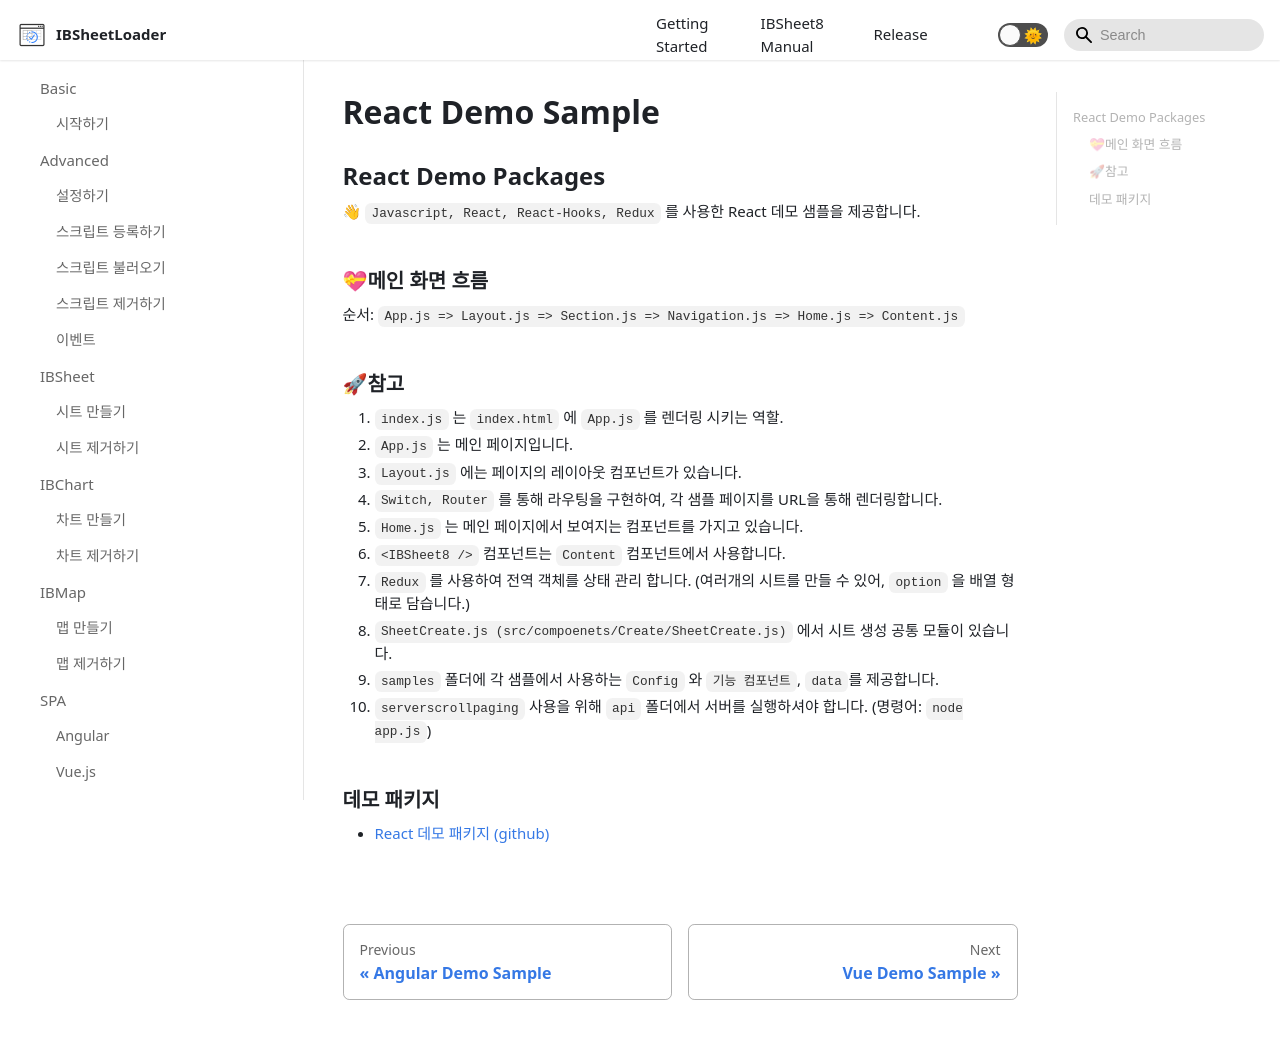

repository: ibsheet/loader-manual · page: docs/demo/react-demo/index.html · generator: docusaurus

---
id: react-demo
title: React Demo Sample
sidebar_label: React
---

## React Demo Packages

👋 `Javascript, React, React-Hooks, Redux` 를 사용한 React 데모 샘플을 제공합니다.

### 💝메인 화면 흐름

순서: `App.js => Layout.js => Section.js => Navigation.js => Home.js => Content.js`

### 🚀참고

1. `index.js` 는 `index.html` 에 `App.js` 를 렌더링 시키는 역할.
2. `App.js` 는 메인 페이지입니다.
3. `Layout.js` 에는 페이지의 레이아웃 컴포넌트가 있습니다.
4. `Switch, Router` 를 통해 라우팅을 구현하여, 각 샘플 페이지를 URL을 통해 렌더링합니다.
5. `Home.js` 는 메인 페이지에서 보여지는 컴포넌트를 가지고 있습니다.
6. `<IBSheet8 />` 컴포넌트는 `Content` 컴포넌트에서 사용합니다.
7. `Redux` 를 사용하여 전역 객체를 상태 관리 합니다. (여러개의 시트를 만들 수 있어, `option` 을 배열 형태로 담습니다.)
8. `SheetCreate.js (src/compoenets/Create/SheetCreate.js)` 에서 시트 생성 공통 모듈이 있습니다.
9. `samples` 폴더에 각 샘플에서 사용하는 `Config` 와 `기능 컴포넌트`, `data`를 제공합니다.
10. `serverscrollpaging` 사용을 위해 `api` 폴더에서 서버를 실행하셔야 합니다. (명령어: `node app.js`)

### 데모 패키지

* [React 데모 패키지 (github)](https://github.com/ibsheet/loader-react-guide-samples)
<!-- * [React 데모 패키지 (codesandbox)](https://codesandbox.io/s/github/ibsheet/loader-react-guide-samples/tree/main?file=/src/index.js) -->
